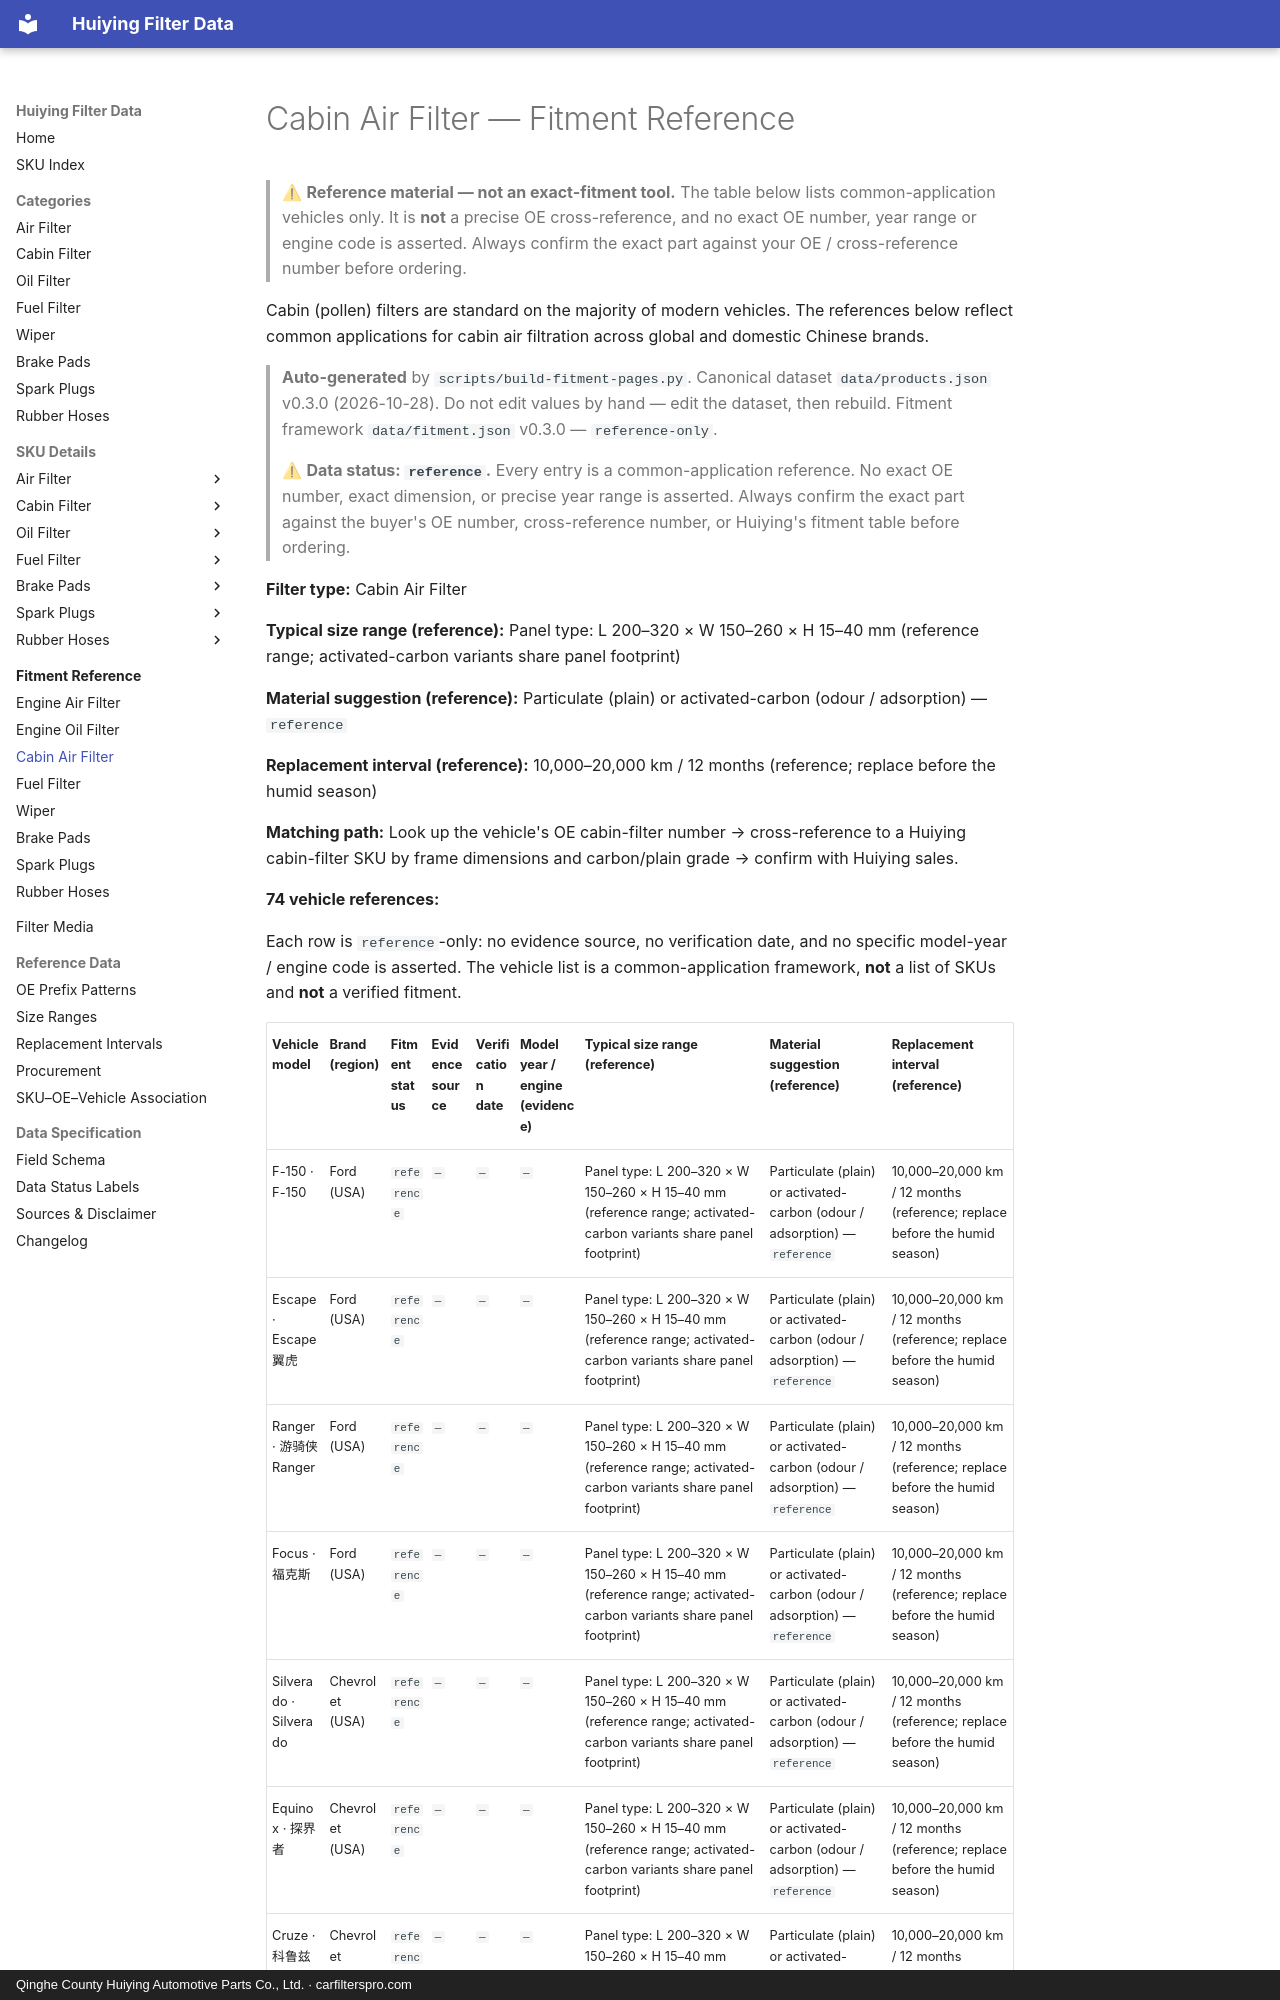

repository: martinxionbiotech-max/data.huiying · page: fitment/cabin-filter/index.html · generator: mkdocs · copyright: Qinghe County Huiying Automotive Parts Co., Ltd. · carfilterspro.com

---
title: Cabin Air Filter — Fitment Reference
---

# Cabin Air Filter — Fitment Reference

> ⚠ **Reference material — not an exact-fitment tool.** The table below lists common-application vehicles only. It is **not** a precise OE cross-reference, and no exact OE number, year range or engine code is asserted. Always confirm the exact part against your OE / cross-reference number before ordering.

Cabin (pollen) filters are standard on the majority of modern vehicles. The references below reflect common applications for cabin air filtration across global and domestic Chinese brands.

> **Auto-generated** by `scripts/build-fitment-pages.py`. Canonical dataset `data/products.json` v0.3.0 (2026-10-28). Do not edit values by hand — edit the dataset, then rebuild. Fitment framework `data/fitment.json` v0.3.0 — `reference-only`.

> ⚠ **Data status: `reference`.** Every entry is a common-application reference. No exact OE number, exact dimension, or precise year range is asserted. Always confirm the exact part against the buyer's OE number, cross-reference number, or Huiying's fitment table before ordering.

**Filter type:** Cabin Air Filter

**Typical size range (reference):** Panel type: L 200–320 × W 150–260 × H 15–40 mm (reference range; activated-carbon variants share panel footprint)

**Material suggestion (reference):** Particulate (plain) or activated-carbon (odour / adsorption) — `reference`

**Replacement interval (reference):** 10,000–20,000 km / 12 months (reference; replace before the humid season)

**Matching path:** Look up the vehicle's OE cabin-filter number → cross-reference to a Huiying cabin-filter SKU by frame dimensions and carbon/plain grade → confirm with Huiying sales.

**74 vehicle references:**

Each row is `reference`-only: no evidence source, no verification date, and no specific model-year / engine code is asserted. The vehicle list is a common-application framework, **not** a list of SKUs and **not** a verified fitment.
